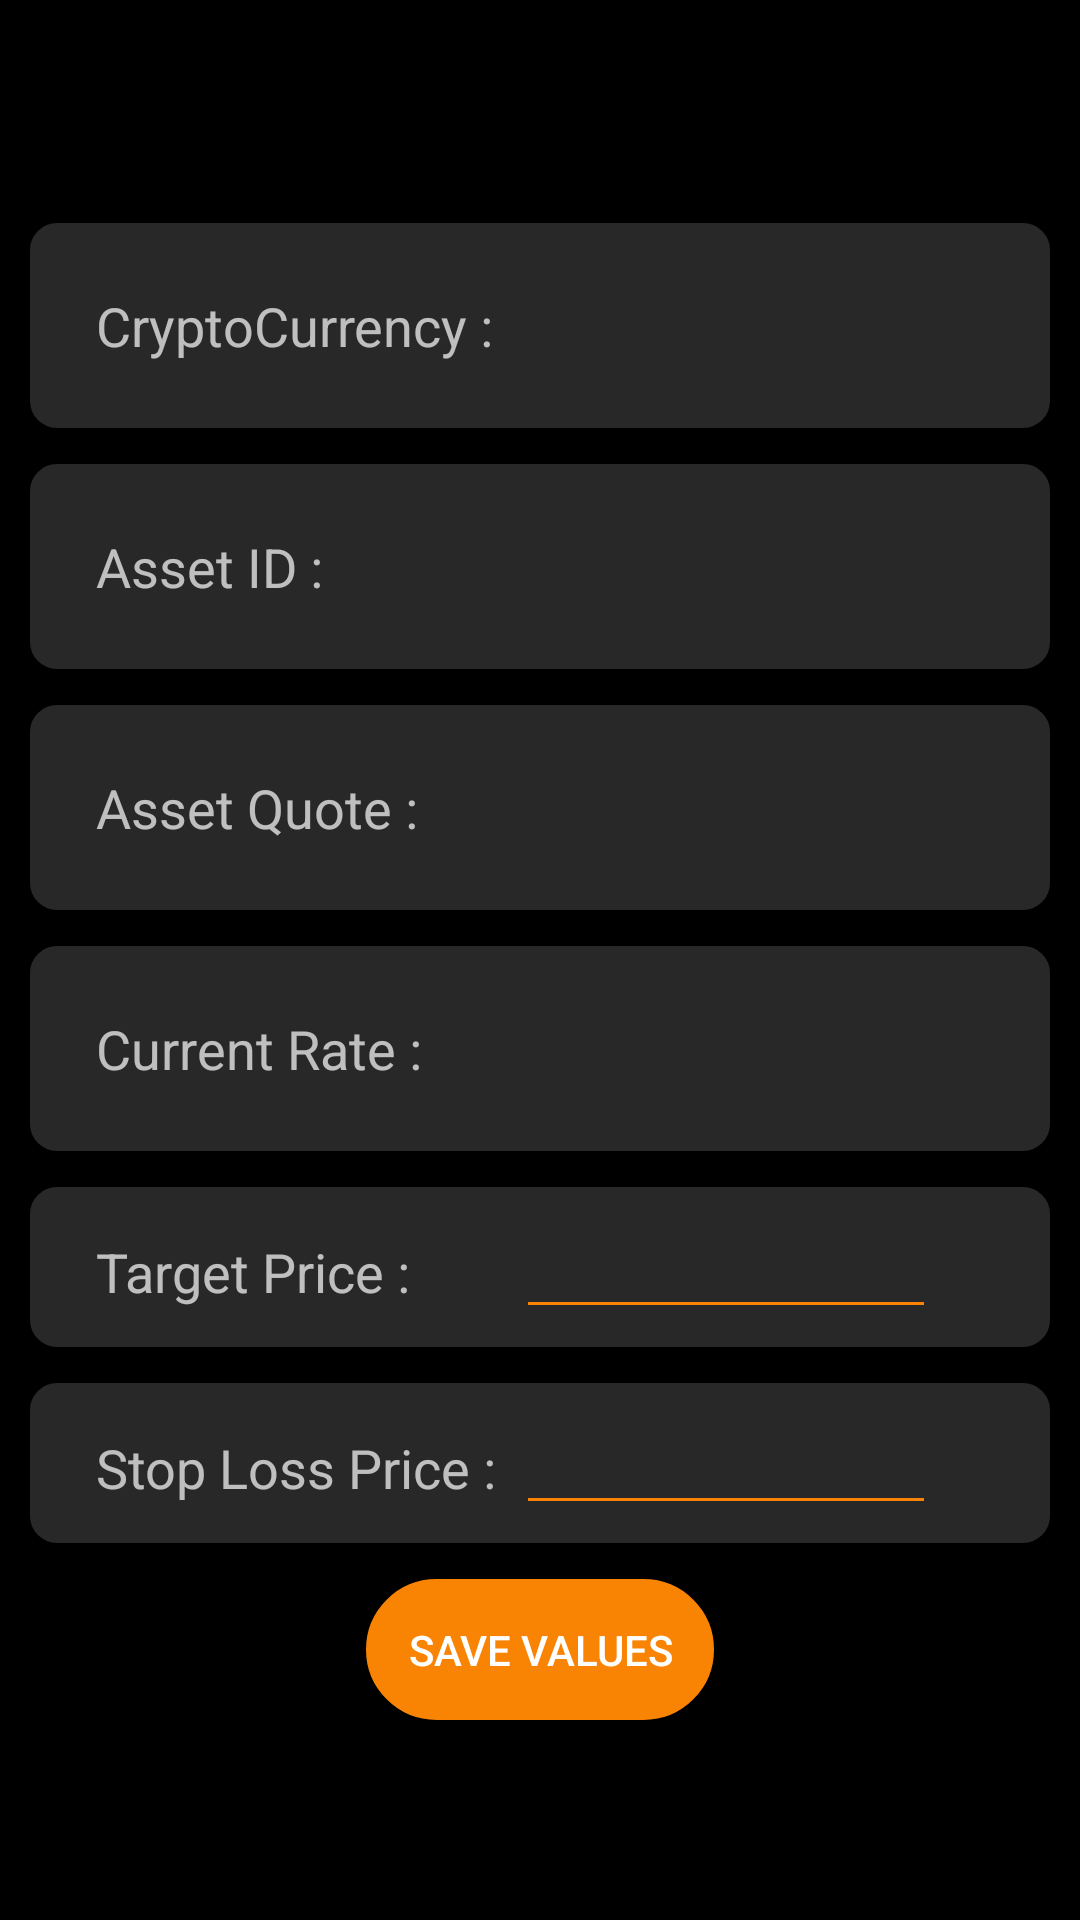

Here is an Android app screen rendered from its layout file. Give the layout XML and the strings, colors and styles it references.
<!-- AndroidManifest.xml: application theme AppTheme -->
<!-- res/layout/activity_set_target.xml -->
<?xml version="1.0" encoding="utf-8"?>
<RelativeLayout xmlns:android="http://schemas.android.com/apk/res/android"
    xmlns:app="http://schemas.android.com/apk/res-auto"
    xmlns:tools="http://schemas.android.com/tools"
    android:layout_width="match_parent"
    android:layout_height="match_parent"
    tools:context=".SetTargetActivity"
    android:orientation="vertical"
    android:background="@color/black">
    <LinearLayout
        android:layout_centerInParent="true"
        android:layout_width="match_parent"
        android:layout_height="wrap_content"
        android:orientation="vertical">
        <LinearLayout
            android:layout_marginTop="8dp"
            android:layout_marginLeft="8dp"
            android:layout_marginRight="8dp"
            android:padding="8dp"
            android:layout_width="match_parent"
            android:layout_height="wrap_content"
            android:orientation="horizontal"
            android:background="@drawable/list_item_bg"
            >
            <TextView
                android:layout_marginLeft="16dp"
                android:layout_width="0dp"
                android:layout_weight="1"
                android:layout_height="wrap_content"
                android:text="CryptoCurrency :"
                android:textSize="18sp"></TextView>
            <TextView
                android:textSize="18sp"
                android:padding="16dp"
                android:backgroundTint="@color/orange"
                android:id="@+id/name_text"
                android:layout_marginRight="32dp"
                android:layout_width="0dp"
                android:layout_weight="1"
                android:layout_height="wrap_content"></TextView>
        </LinearLayout>
        <LinearLayout
            android:layout_marginTop="8dp"
            android:layout_marginLeft="8dp"
            android:layout_marginRight="8dp"
            android:padding="8dp"
            android:layout_width="match_parent"
            android:layout_height="wrap_content"
            android:orientation="horizontal"
            android:background="@drawable/list_item_bg"
            >
            <TextView
                android:layout_marginLeft="16dp"
                android:layout_width="0dp"
                android:layout_weight="1"
                android:layout_height="wrap_content"
                android:text="Asset ID :"
                android:textSize="18sp"></TextView>
            <TextView
                android:padding="16dp"
                android:textSize="18sp"
                android:id="@+id/asset_id_text"
                android:layout_marginRight="32dp"
                android:layout_width="0dp"
                android:layout_weight="1"
                android:layout_height="wrap_content"></TextView>
        </LinearLayout>
        <LinearLayout
            android:layout_marginTop="8dp"
            android:layout_marginLeft="8dp"
            android:layout_marginRight="8dp"
            android:padding="8dp"
            android:layout_width="match_parent"
            android:layout_height="wrap_content"
            android:orientation="horizontal"
            android:background="@drawable/list_item_bg"
            >
            <TextView
                android:layout_marginLeft="16dp"
                android:layout_width="0dp"
                android:layout_weight="1"
                android:layout_height="wrap_content"
                android:text="Asset Quote :"
                android:textSize="18sp"></TextView>
            <TextView
                android:textSize="18sp"
                android:padding="16dp"
                android:id="@+id/quote_text"
                android:backgroundTint="@color/orange"
                android:layout_marginRight="32dp"
                android:layout_width="0dp"
                android:layout_weight="1"
                android:layout_height="wrap_content"></TextView>
        </LinearLayout>
        <LinearLayout
            android:layout_marginTop="8dp"
            android:layout_marginLeft="8dp"
            android:layout_marginRight="8dp"
            android:padding="8dp"
            android:layout_width="match_parent"
            android:layout_height="wrap_content"
            android:orientation="horizontal"
            android:background="@drawable/list_item_bg"
            >
            <TextView
                android:layout_marginLeft="16dp"
                android:layout_width="0dp"
                android:layout_weight="1"
                android:layout_height="wrap_content"
                android:text="Current Rate :"
                android:textSize="18sp"></TextView>
            <TextView
                android:padding="16dp"
                android:textSize="18sp"
                android:id="@+id/current_rate"
                android:layout_marginRight="32dp"
                android:layout_width="0dp"
                android:layout_weight="1"
                android:layout_height="wrap_content"></TextView>
        </LinearLayout>
        <LinearLayout
            android:layout_marginTop="8dp"
            android:layout_marginLeft="8dp"
            android:layout_marginRight="8dp"
            android:padding="8dp"
            android:layout_width="match_parent"
            android:layout_height="wrap_content"
            android:orientation="horizontal"
            android:background="@drawable/list_item_bg"
            >
            <TextView
                android:layout_marginLeft="16dp"
                android:layout_width="0dp"
                android:layout_weight="1"
                android:layout_height="wrap_content"
                android:text="Target Price :"
                android:textSize="18sp"></TextView>
            <EditText
                android:backgroundTint="@color/orange"
                android:id="@+id/target_text"
                android:inputType="numberDecimal"
                android:layout_marginRight="32dp"
                android:layout_width="0dp"
                android:layout_weight="1"
                android:layout_height="wrap_content"></EditText>
        </LinearLayout>
        <LinearLayout
            android:layout_marginTop="8dp"
            android:layout_marginLeft="8dp"
            android:layout_marginRight="8dp"
            android:padding="8dp"
            android:layout_width="match_parent"
            android:layout_height="wrap_content"
            android:orientation="horizontal"
            android:background="@drawable/list_item_bg"
            >
            <TextView
                android:layout_marginLeft="16dp"
                android:layout_width="0dp"
                android:layout_weight="1"
                android:layout_height="wrap_content"
                android:text="Stop Loss Price :"
                android:textSize="18sp"></TextView>
            <EditText
                android:backgroundTint="@color/orange"
                android:id="@+id/stop_loss_text"
                android:inputType="numberDecimal"
                android:layout_marginRight="32dp"
                android:layout_width="0dp"
                android:layout_weight="1"
                android:layout_height="wrap_content"></EditText>
        </LinearLayout>
        <LinearLayout
            android:layout_marginTop="8dp"
            android:layout_width="match_parent"
            android:layout_height="wrap_content"
            android:orientation="horizontal"
            android:gravity="center"

            >
            <FrameLayout
                android:layout_width="wrap_content"
                android:layout_height="wrap_content"
                android:background="?attr/selectableItemBackground">
                <Button
                    android:enabled="true"
                    android:id="@+id/save_button"
                    android:layout_width="wrap_content"
                    android:layout_height="wrap_content"
                    android:text="Save Values"
                    android:background="@drawable/small_button"
                    android:padding="16dp"></Button>
            </FrameLayout>
        </LinearLayout>
    </LinearLayout>


</RelativeLayout>
<!-- resources referenced by this layout -->
<resources>
  <color name="black">#FF000000</color>
  <color name="orange">#F98404</color>
  <!-- drawable list_item_bg (drawable) -->
  <?xml version="1.0" encoding="utf-8"?>
  <shape xmlns:android="http://schemas.android.com/apk/res/android"
      android:shape="rectangle">
  
      <corners android:radius="10dp" />
  
      
      <stroke android:width="2dp"  />
  
      
      <solid android:color="#CC323232" />
  
  </shape>
  
  
  <!-- drawable small_button (drawable) -->
  <?xml version="1.0" encoding="utf-8"?>
  <selector xmlns:android="http://schemas.android.com/apk/res/android">
      <item android:state_enabled="true">
  <shape
      android:shape="rectangle"
      >
      <corners android:radius="30dp"></corners>
      <stroke android:width="2dp"></stroke>
      <solid android:color="@color/orange" ></solid>
  
  
  </shape>
      </item>
      <item android:state_enabled="false">
          <shape
              android:shape="rectangle"
              >
              <corners android:radius="30dp"></corners>
              <stroke android:width="2dp"></stroke>
              <solid android:color="#999999" ></solid>
  
  
          </shape>
      </item>
  
  </selector>
  <style name="AppTheme" parent="Theme.AppCompat">
          <item name="colorPrimaryDark">@color/orange_border</item>
          <item name="colorPrimary">@color/orange</item>
          <item name="backgroundColor">@color/black</item>
          <item name="colorAccent">@color/orange</item>
      </style>
  <color name="orange_border">#FF5733</color>
</resources>
